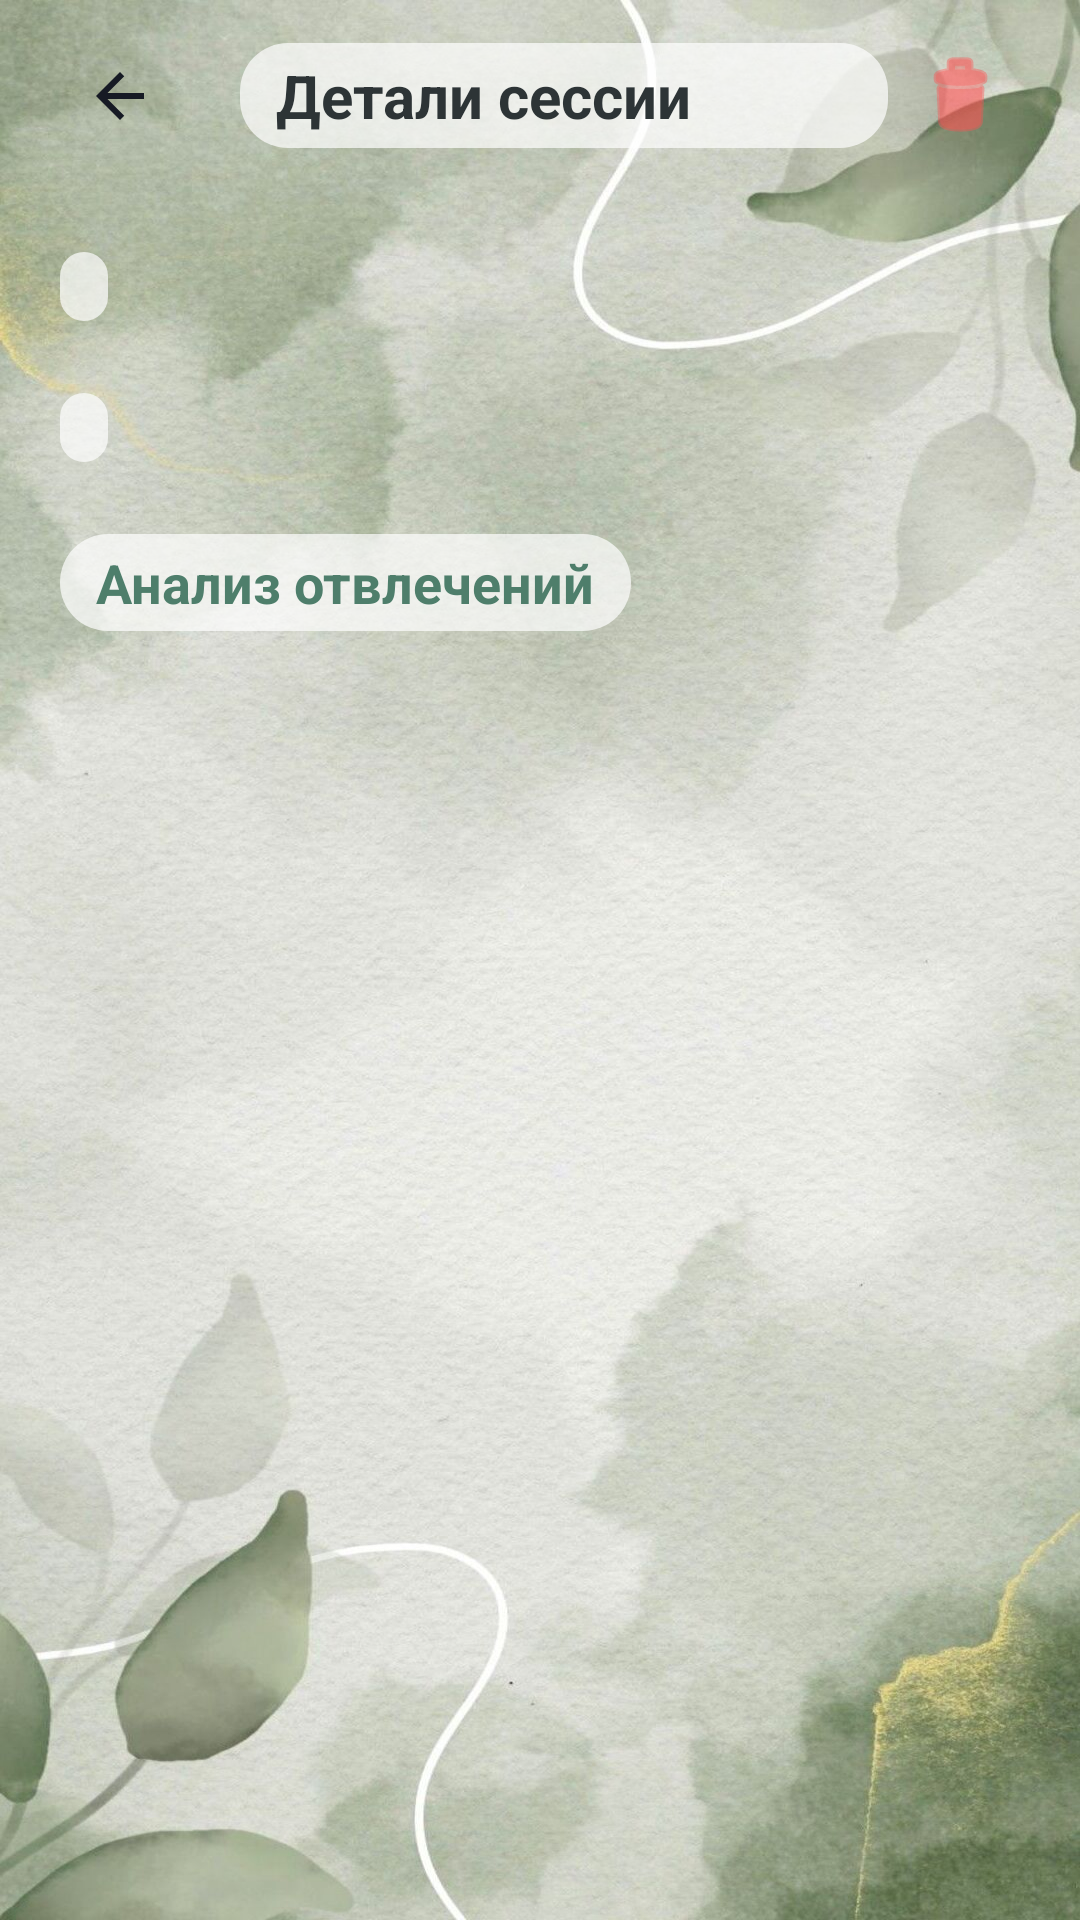

The Android layout XML behind this screen, and the referenced resources:
<!-- AndroidManifest.xml: application theme Theme.ContextSwitch -->
<!-- res/layout/fragment_session_details.xml -->
<?xml version="1.0" encoding="utf-8"?>
<LinearLayout xmlns:android="http://schemas.android.com/apk/res/android"
    xmlns:app="http://schemas.android.com/apk/res-auto"
    android:layout_width="match_parent"
    android:layout_height="match_parent"
    android:background="@drawable/bg_app_gradient"
    android:orientation="vertical"
    android:fitsSystemWindows="true">

    <LinearLayout
        android:layout_width="match_parent"
        android:layout_height="?attr/actionBarSize"
        android:gravity="center_vertical"
        android:paddingHorizontal="16dp">

        <ImageButton
            android:id="@+id/backButton"
            android:layout_width="48dp"
            android:layout_height="48dp"
            android:background="?attr/selectableItemBackgroundBorderless"
            android:src="@drawable/ic_back_arrow"
            android:contentDescription="Назад" />

        <TextView
            android:id="@+id/sessionTitleText"
            android:layout_width="0dp"
            android:layout_height="wrap_content"
            android:layout_marginStart="16dp"
            android:layout_weight="1"
            android:background="@drawable/bg_text_overlay"
            android:paddingHorizontal="12dp"
            android:paddingVertical="4dp"
            android:text="Детали сессии"
            android:textColor="@color/text_primary"
            android:textSize="20sp"
            android:textStyle="bold" />

        <ImageButton
            android:id="@+id/deleteButton"
            android:layout_width="48dp"
            android:layout_height="48dp"
            android:background="?attr/selectableItemBackgroundBorderless"
            android:src="@android:drawable/ic_menu_delete"
            android:contentDescription="Удалить"
            app:tint="#FF5252" />
    </LinearLayout>

    <ScrollView
        android:layout_width="match_parent"
        android:layout_height="match_parent">

        <LinearLayout
            android:layout_width="match_parent"
            android:layout_height="wrap_content"
            android:orientation="vertical"
            android:padding="20dp">

            <TextView
                android:id="@+id/sessionTimeText"
                android:layout_width="wrap_content"
                android:layout_height="wrap_content"
                android:background="@drawable/bg_text_overlay"
                android:paddingHorizontal="8dp"
                android:paddingVertical="2dp"
                android:textColor="@color/text_secondary"
                android:textSize="14sp" />

            <TextView
                android:id="@+id/noteText"
                android:layout_width="wrap_content"
                android:layout_height="wrap_content"
                android:background="@drawable/bg_text_overlay"
                android:paddingHorizontal="8dp"
                android:paddingVertical="2dp"
                android:textColor="@color/text_secondary"
                android:textSize="14sp"
                android:layout_marginTop="24dp" />

            <TextView
                android:layout_width="wrap_content"
                android:layout_height="wrap_content"
                android:layout_marginTop="24dp"
                android:background="@drawable/bg_text_overlay"
                android:paddingHorizontal="12dp"
                android:paddingVertical="4dp"
                android:text="Анализ отвлечений"
                android:textColor="@color/primary"
                android:textSize="18sp"
                android:textStyle="bold" />

            <LinearLayout
                android:id="@+id/detailsContainer"
                android:layout_width="match_parent"
                android:layout_height="wrap_content"
                android:layout_marginTop="12dp"
                android:orientation="vertical" />
        </LinearLayout>
    </ScrollView>
</LinearLayout>
<!-- resources referenced by this layout -->
<resources>
  <color name="primary">#4E7E6B</color>
  <color name="text_primary">#2D3436</color>
  <color name="text_secondary">#636E72</color>
  <!-- drawable bg_app_gradient (drawable) -->
  <?xml version="1.0" encoding="utf-8"?>
  <layer-list xmlns:android="http://schemas.android.com/apk/res/android">
      
      <item>
          <shape>
              <solid android:color="#F7FAF9" />
          </shape>
      </item>
  
      
      <item>
          <bitmap
              android:src="@drawable/bg_watercolor_leaf"
              android:gravity="center|clip_horizontal|clip_vertical" />
      </item>
  </layer-list>
  <!-- drawable bg_text_overlay (drawable) -->
  <?xml version="1.0" encoding="utf-8"?>
  <shape xmlns:android="http://schemas.android.com/apk/res/android">
      <solid android:color="#B3FFFFFF" /> 
      <corners android:radius="16dp" />
  </shape>
  <!-- drawable ic_back_arrow (drawable) -->
  <?xml version="1.0" encoding="utf-8"?>
  <vector xmlns:android="http://schemas.android.com/apk/res/android"
      android:width="24dp"
      android:height="24dp"
      android:viewportWidth="24"
      android:viewportHeight="24">
      <path
          android:fillColor="#161A24"
          android:pathData="M20,11H7.83l5.59,-5.59L12,4l-8,8 8,8 1.41,-1.41L7.83,13H20v-2z" />
  </vector>
  <style name="Theme.ContextSwitch" parent="Base.Theme.ContextSwitch" />
  <!-- drawable bg_watercolor_leaf: jpg bitmap (drawable, 264324 bytes) -->
  <style name="Base.Theme.ContextSwitch" parent="Theme.Material3.DayNight.NoActionBar">
          <item name="android:fontFamily">sans-serif</item>
          <item name="android:windowLightStatusBar">true</item>
          <item name="android:navigationBarColor">#FFFFFF</item>
          <item name="colorPrimary">@color/primary</item>
          <item name="colorPrimaryVariant">@color/primary_dark</item>
          <item name="colorOnPrimary">#FFFFFF</item>
      </style>
  <color name="primary_dark">#3A5F50</color>
</resources>
